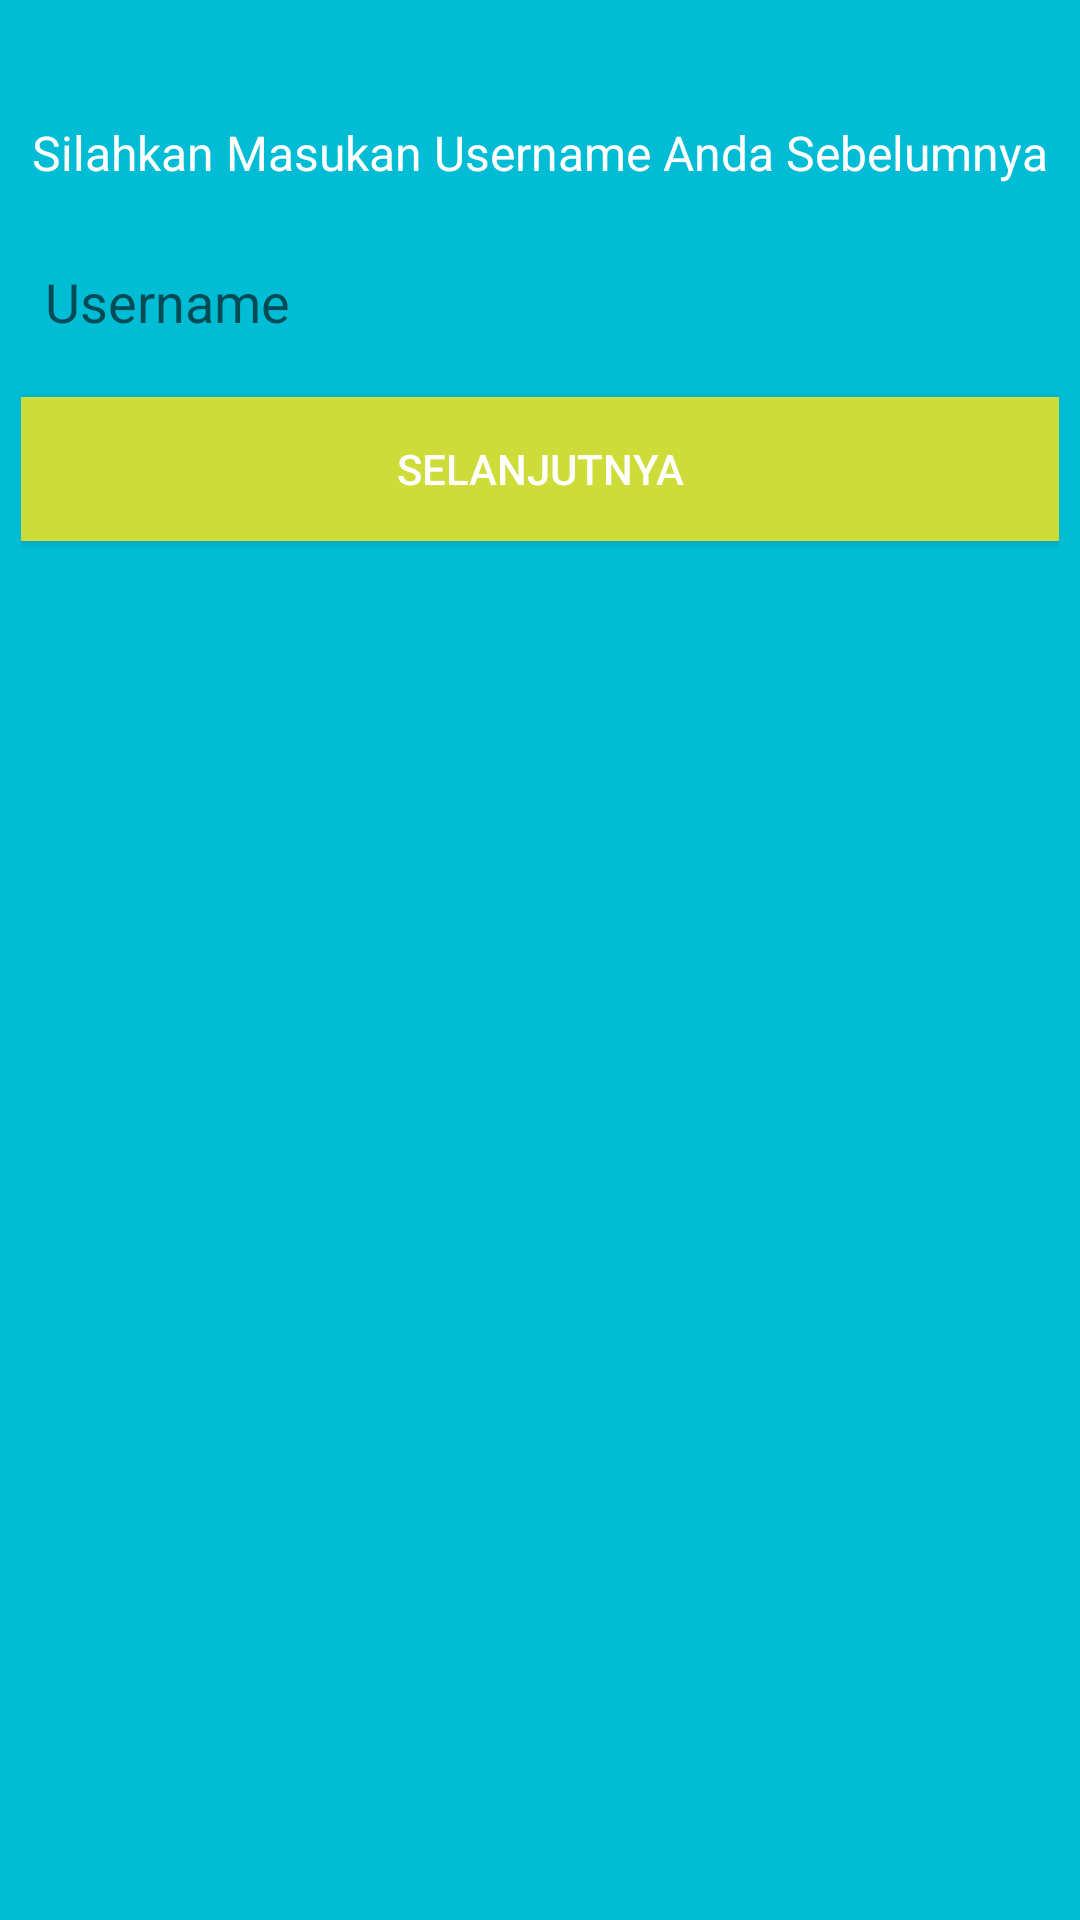

Here is an Android app screen rendered from its layout file. Give the layout XML and the strings, colors and styles it references.
<!-- AndroidManifest.xml: application theme AppTheme -->
<!-- res/layout/activity_confirm_user.xml -->
<?xml version="1.0" encoding="utf-8"?>
<LinearLayout xmlns:android="http://schemas.android.com/apk/res/android"
    xmlns:app="http://schemas.android.com/apk/res-auto"
    xmlns:tools="http://schemas.android.com/tools"
    android:layout_width="match_parent"
    android:layout_height="match_parent"
    android:orientation="vertical"
    android:paddingVertical="10dp"
    android:paddingHorizontal="7dp"
    android:background="@color/colorPrimary"
    tools:context=".divuser.confirmUser">

    <com.google.android.material.textview.MaterialTextView
        android:id="@+id/TextView2"
        android:layout_width="wrap_content"
        android:layout_height="wrap_content"
        android:layout_gravity="center"
        android:layout_marginTop="30dip"
        android:text="Silahkan Masukan Username Anda Sebelumnya"
        android:textSize="16dip"
        android:textColor="@android:color/white"/>


    <com.google.android.material.textfield.TextInputLayout
        android:id="@+id/Email"
        android:layout_width="match_parent"
        android:layout_height="wrap_content"
        app:hintTextAppearance="@android:style/TextAppearance.Medium">

        <com.google.android.material.textfield.TextInputEditText
            android:id="@+id/txt_username"
            android:layout_width="match_parent"
            android:layout_height="46dp"
            android:layout_marginTop="8dp"
            android:background="@drawable/bg_rectangle_edittext"
            android:hint="Username"
            android:inputType="textEmailAddress"
            android:padding="8dp"
            android:textColor="@color/colorAccent"
            android:textColorHint="@color/colorAccent" />
    </com.google.android.material.textfield.TextInputLayout>


    <Button
        android:id="@+id/next_btn"
        android:layout_width="match_parent"
        android:layout_height="wrap_content"
        android:layout_marginTop="8dp"
        android:text="Selanjutnya"
        android:textColor="@android:color/white"
        android:background="@color/colorAccent"/>

</LinearLayout>
<!-- resources referenced by this layout -->
<resources>
  <color name="colorAccent">#CDDC39</color>
  <color name="colorPrimary">#00BCD4</color>
  <style name="AppTheme" parent="Theme.AppCompat.Light.DarkActionBar">
          
          <item name="colorPrimary">@color/colorPrimary</item>
          <item name="colorPrimaryDark">@color/colorPrimaryDark</item>
          <item name="colorAccent">@color/colorAccent</item>
      </style>
  <color name="colorPrimaryDark">#0097A7</color>
</resources>
